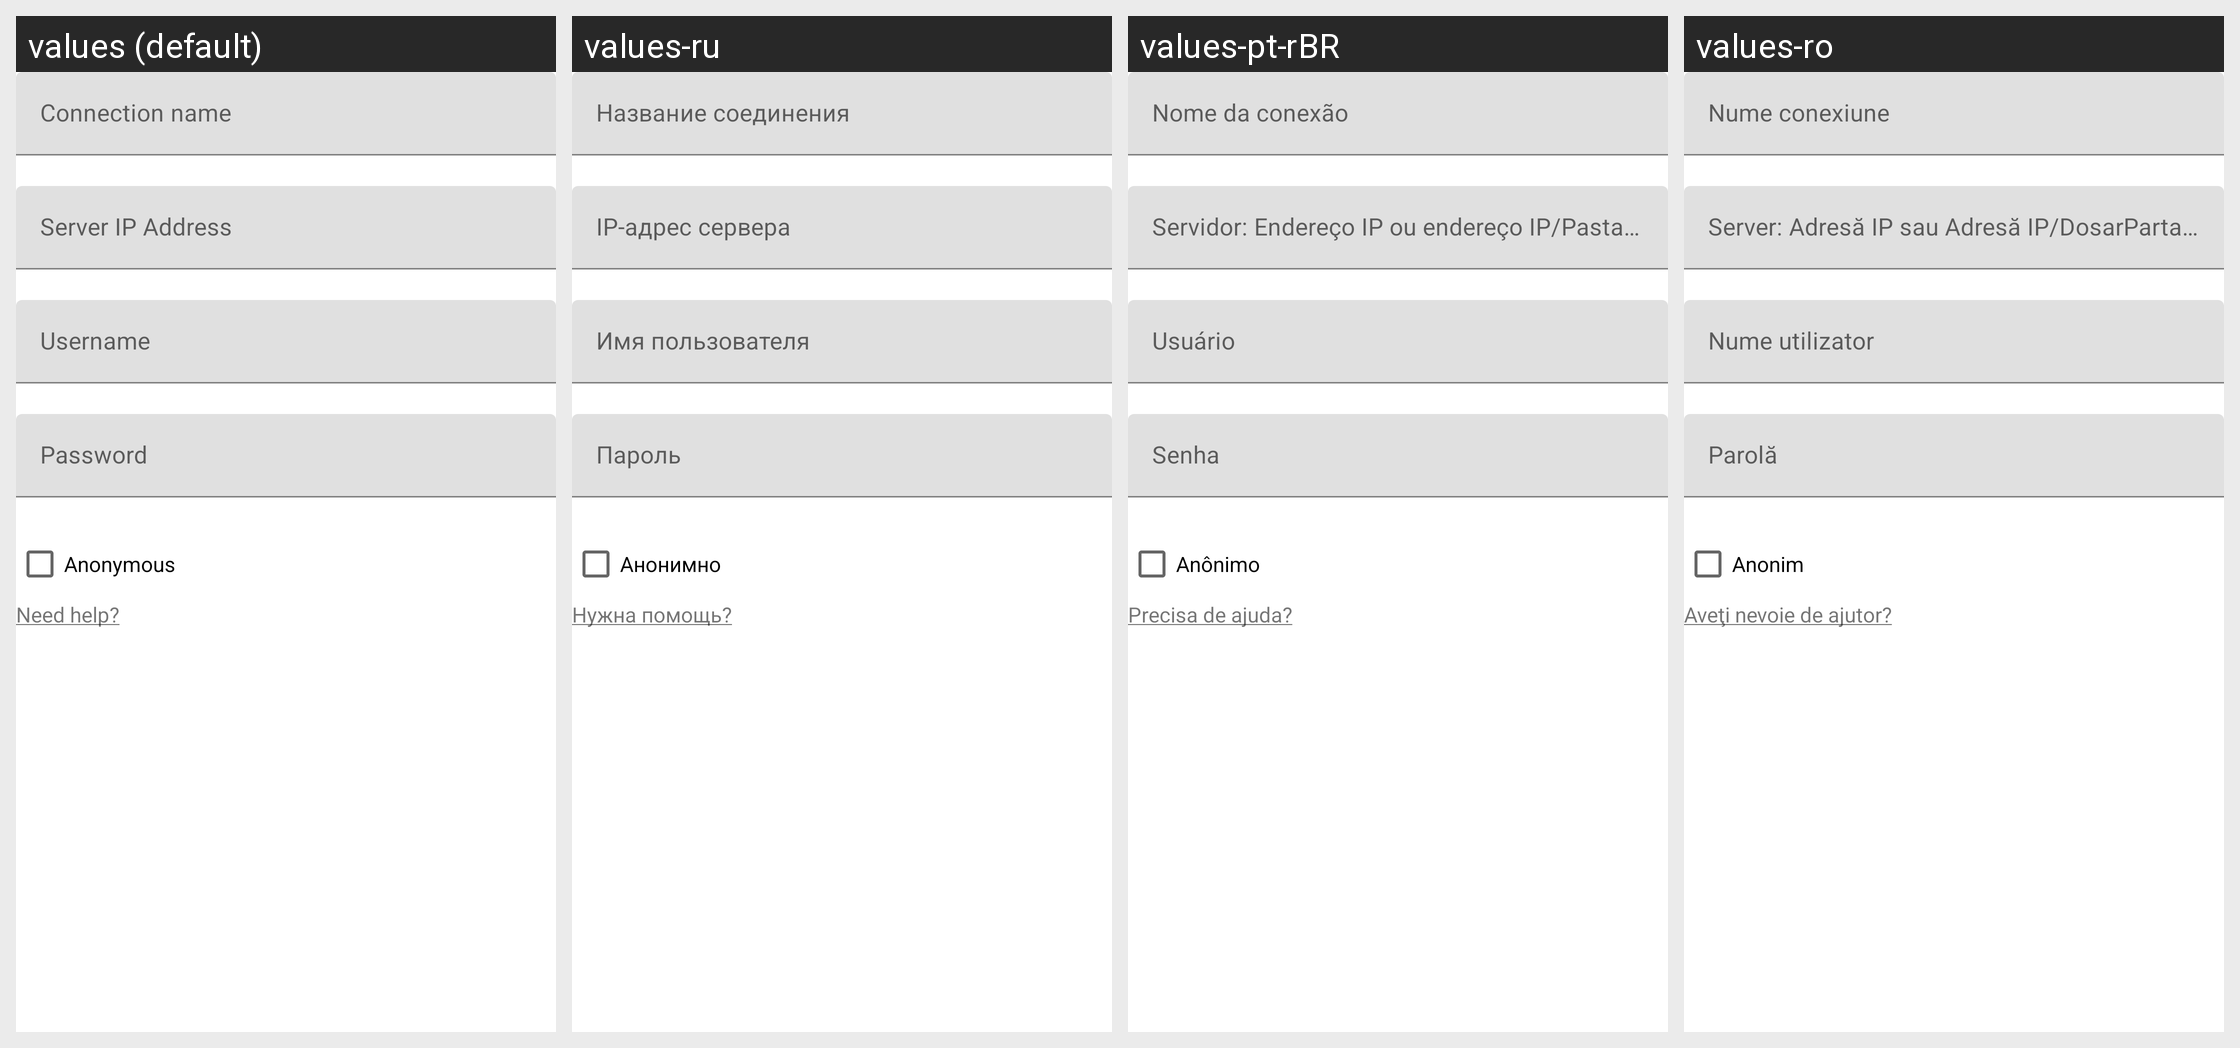

Translations of the strings shown on this Android screen, per locale in the grid:
Android screen res/layout/smb_dialog.xml rendered under 4 locales, left to right: values (default), values-ru, values-pt-rBR, values-ro. Device: Nexus 5 (rendered at 1080×1920; each locale shown at half size, 540×960, under a caption strip naming it); theme Theme.MaterialComponents.DayNight.NoActionBar.
Other locales in the repository, not shown: values-de, values-el, values-es, values-eu, values-fr, values-it, values-ko, values-nl, values-pl, values-pt-rPT, values-sr, values-uk, values-vi-rVN, values-zh-rCN, values-zh-rHK, values-zh-rTW.
Strings drawn on this screen, with the default value and each locale's value (text and hints the layout hard-codes, and strings that could not be matched under every locale, appear in the picture but are not listed):

anonymous
  values: Anonymous
  values-ru: Анонимно
  values-pt-rBR: Anônimo
  values-ro: Anonim

wanthelp
  values: Need help?
  values-ru: Нужна помощь?
  values-pt-rBR: Precisa de ajuda?
  values-ro: Aveţi nevoie de ajutor?
